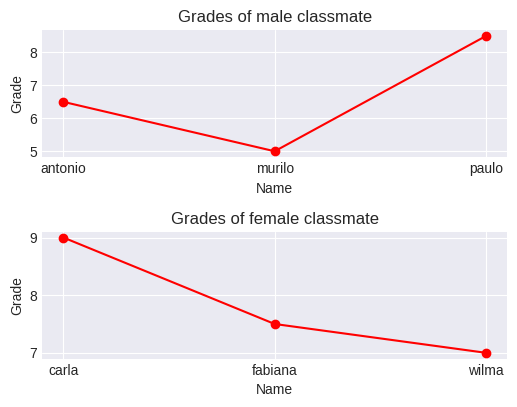

Reproduce this figure in Python.
import pandas as pd
import numpy as np
import matplotlib.pyplot as plt
import matplotlib.style as st

plt.style.use("seaborn-v0_8-dark")

# creating three fictional data that describes variables like name, gender and grade.
classmate_name = [
    'antonio', 'carla', 'fabiana',
    'murilo', 'paulo', 'wilma'
]

classmate_gender = [
    'male', 'female', 'female',
    'male', 'male', 'female'
]

classmate_grade = np.array([6.5, 9, 7.5, 5, 8.5, 7], dtype=float)

# a function to modify each string in a iterable to title style.
def adjust_list_elements_to_title(iterable):
    '''This function adds the built-in function title() to each string in a list.
    args:
        iterable(list): A set of strings.
    
    return(list): In the end of the process, the function will return a list of strings in a title form.
    
    '''
    index = 0

    if isinstance(iterable, str):

        for i in iterable:
            classmate_name[index] = i.title()

            index += 1
        return iterable

    return False

adjust_list_elements_to_title(classmate_name)
adjust_list_elements_to_title(classmate_gender)

# appending data to a dictionary for posterior use in a pandas datafame.
classmate_grade_data = {
    "classmate_name": classmate_name,
    "classmate_grade": classmate_grade,
    "classmate_gender": classmate_gender
}

classmate_dataframe = pd.DataFrame(classmate_grade_data)

# summary of statistics using pandas.
summary_classmate_grades = classmate_dataframe.describe() # we use the .describe() method to see statistics.

#print(f'The summary statistic of classmate grades is: {summary_classmate_grades}')

# mean of classmate's grades by gender, using the groupby() method.
mean_grade_by_gender = classmate_dataframe[['classmate_gender', 'classmate_grade']].groupby('classmate_gender').describe()
#print(mean_grade_by_gender)

filtering_male = classmate_dataframe[classmate_dataframe['classmate_gender'] == 'male']
filtering_female = classmate_dataframe[classmate_dataframe['classmate_gender'] == 'female']

print(classmate_dataframe)

using_loc = classmate_dataframe.loc[5]

print(using_loc)

# plot a graph that contains the name and grade of each classmate.
fig, ax = plt.subplots(2, 1, figsize=(6, 4))

plt.subplots_adjust(
    bottom=0.112,
    top=0.933,
    hspace=0.589
)

ax[0].plot(filtering_male['classmate_name'], filtering_male['classmate_grade'], marker='o', color='red')

ax[0].set_xlabel('Name')
ax[0].set_ylabel('Grade')
ax[0].set_title('Grades of male classmate')
ax[0].grid()

ax[1].plot(filtering_female['classmate_name'], filtering_female['classmate_grade'], marker='o', color='red')

ax[1].set_xlabel('Name')
ax[1].set_ylabel('Grade')
ax[1].set_title('Grades of female classmate')
ax[1].grid()

plt.show()